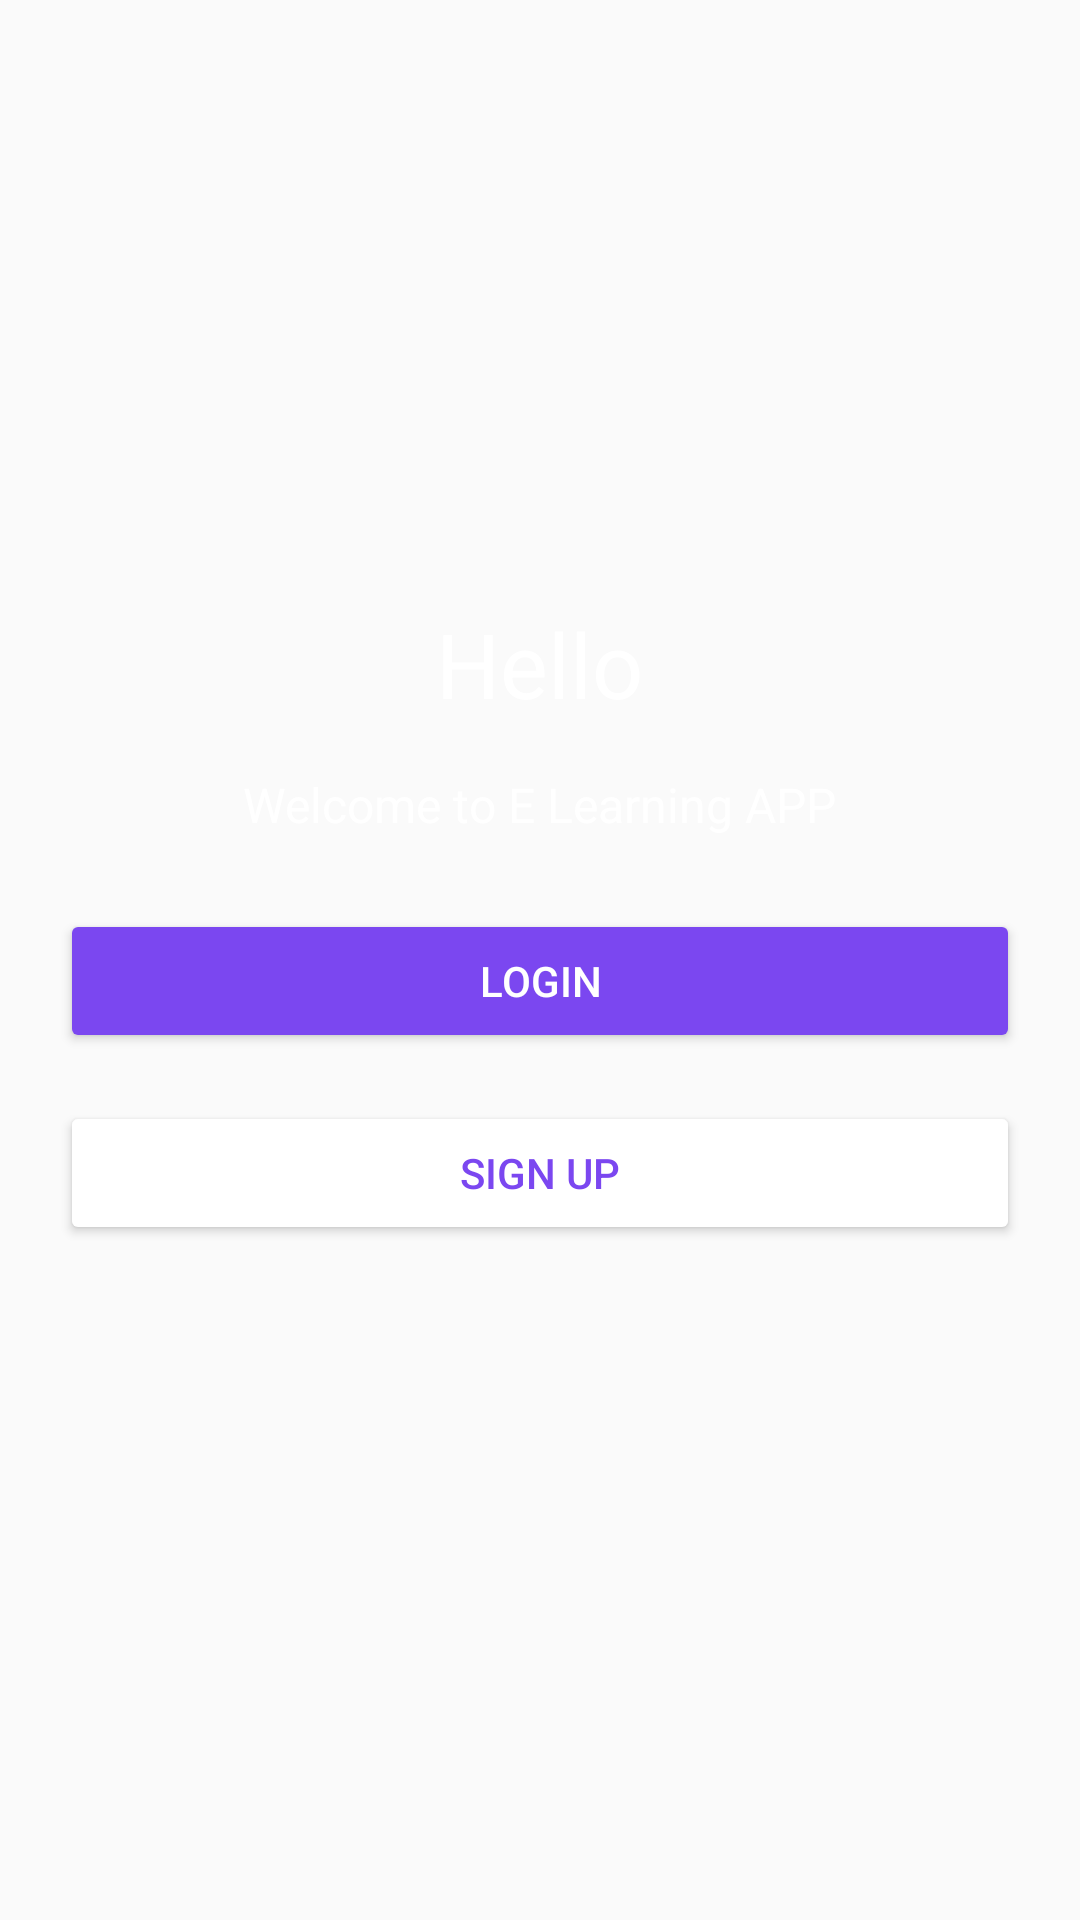

The Android layout XML behind this screen, and the referenced resources:
<!-- AndroidManifest.xml: application theme Theme.ELearning -->
<!-- res/layout/activity_main.xml -->
<?xml version="1.0" encoding="utf-8"?>
<LinearLayout
    xmlns:android="http://schemas.android.com/apk/res/android"
    xmlns:tools="http://schemas.android.com/tools"
    android:id="@+id/main"
    android:layout_width="match_parent"
    android:layout_height="match_parent"
    android:orientation="vertical"
    android:background="@drawable/your_image_here"
    android:gravity="center"
    android:padding="20dp"
    tools:context=".WelcomeActivity">

    
<TextView
android:id="@+id/welcomeText"
android:layout_width="wrap_content"
android:layout_height="wrap_content"
android:text="Hello"
android:textSize="30sp"
android:textColor="@android:color/white"
android:layout_marginBottom="16dp" />

    
<TextView
android:id="@+id/descriptionText"
android:layout_width="wrap_content"
android:layout_height="wrap_content"
android:text="Welcome to E Learning APP"
android:textSize="16sp"
android:textColor="@android:color/white"
android:gravity="center"
android:layout_marginBottom="24dp" />

    
<Button
android:id="@+id/loginButton"
android:layout_width="match_parent"
android:layout_height="wrap_content"
android:text="Login"
android:textColor="@android:color/white"
android:backgroundTint="@color/purple_500"
android:layout_marginBottom="16dp" />

    
<Button
android:id="@+id/signUpButton"
android:layout_width="match_parent"
android:layout_height="wrap_content"
android:text="Sign Up"
android:textColor="@color/purple_500"
android:backgroundTint="@android:color/white"
android:layout_marginBottom="24dp" />

    </LinearLayout>
<!-- resources referenced by this layout -->
<resources>
  <color name="purple_500">#7B47F0</color>
  <style name="Theme.ELearning" parent="Theme.AppCompat.Light.DarkActionBar">
          
          <item name="colorPrimary">@color/purple_500</item>
          <item name="colorPrimaryVariant">@color/purple_700</item>
          <item name="colorSecondary">@color/teal_200</item>
      </style>
  <color name="purple_700">#5E3DAD</color>
  <color name="teal_200">#03DAC5</color>
</resources>
